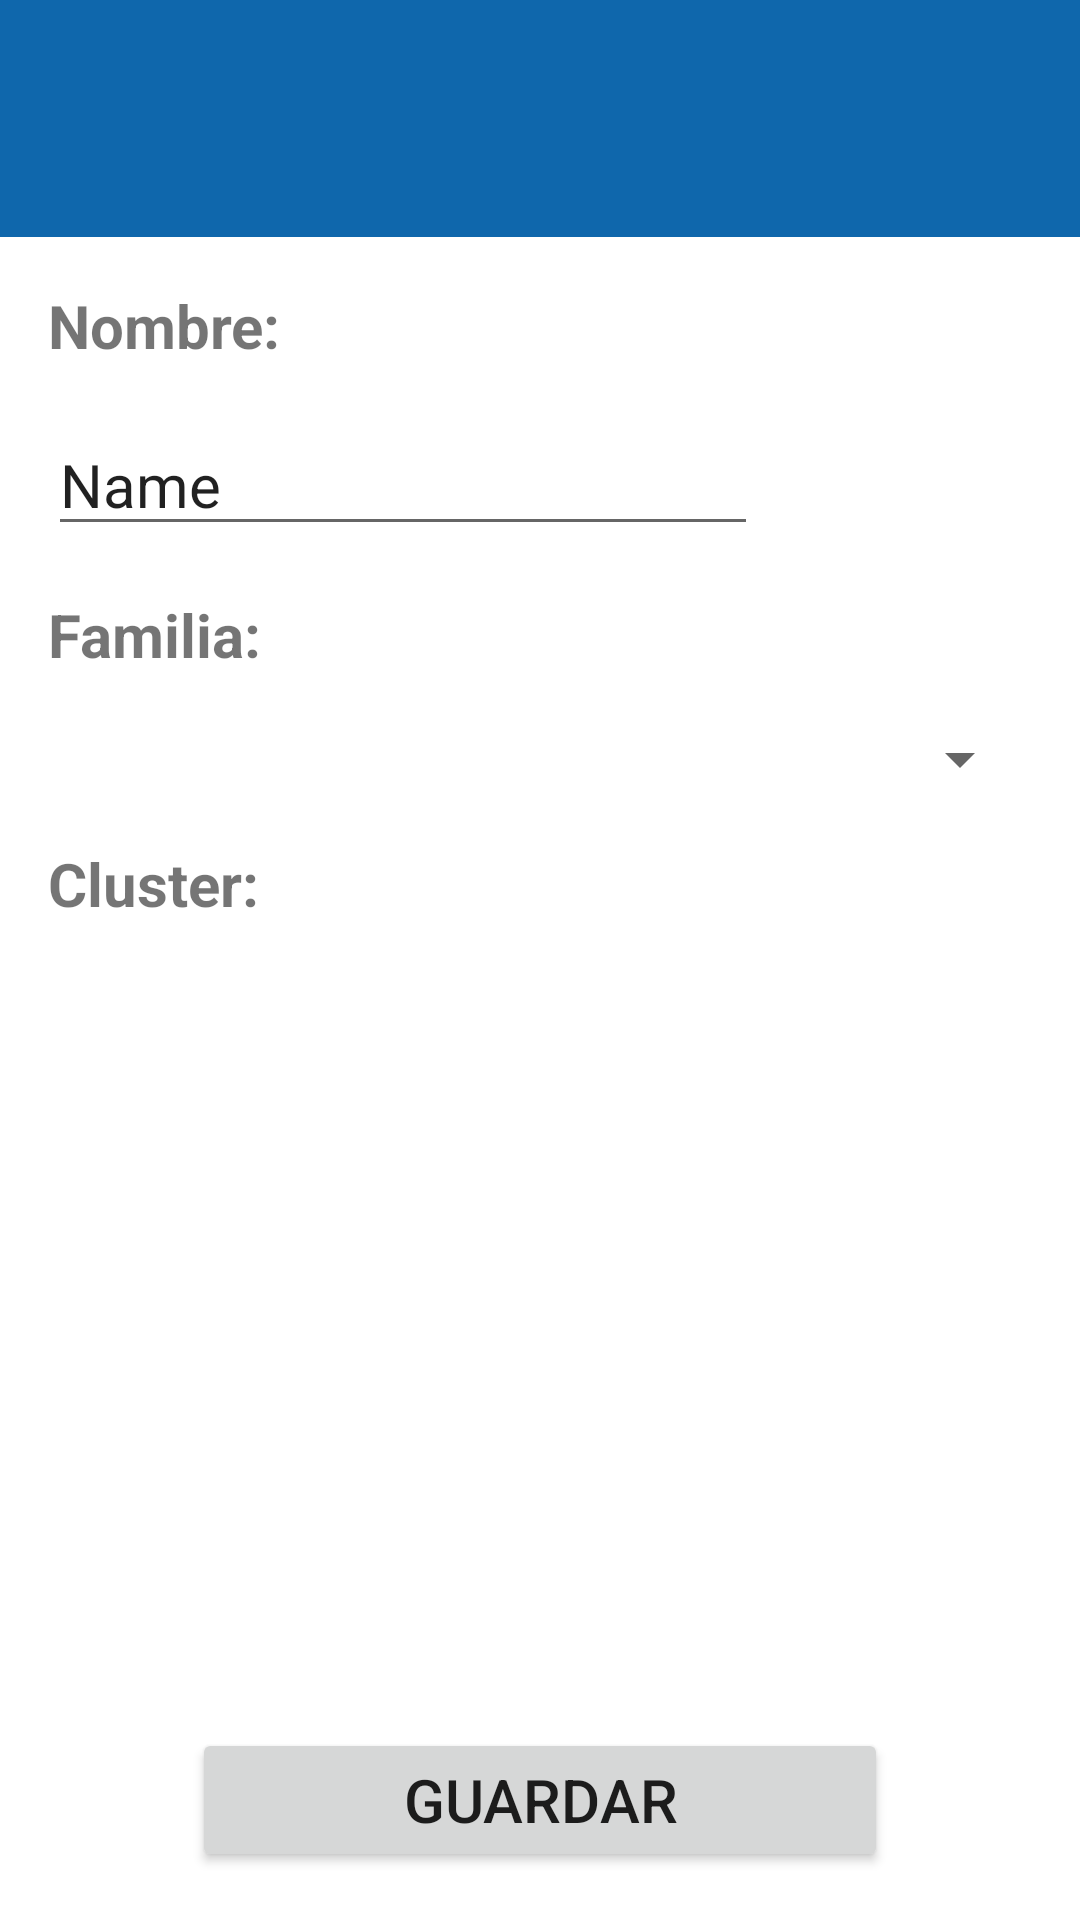

This screen was rendered from an Android layout file. Write that file and the resources it references.
<!-- AndroidManifest.xml: activity theme Theme.ProyectoInventario.NoActionBar -->
<!-- res/layout/activity_productos_info_mod.xml -->
<?xml version="1.0" encoding="utf-8"?>
<androidx.constraintlayout.widget.ConstraintLayout xmlns:android="http://schemas.android.com/apk/res/android"
    xmlns:app="http://schemas.android.com/apk/res-auto"
    xmlns:tools="http://schemas.android.com/tools"
    android:layout_width="match_parent"
    android:layout_height="match_parent"
    tools:context=".ProductosInfoModActivity">

    <include
        android:id="@+id/include19"
        layout="@layout/fragment_header"
        android:layout_width="0dp"
        android:layout_height="wrap_content"
        app:layout_constraintEnd_toEndOf="parent"
        app:layout_constraintStart_toStartOf="parent"
        app:layout_constraintTop_toTopOf="parent" />

    <TextView
        android:id="@+id/textView36"
        android:layout_width="wrap_content"
        android:layout_height="wrap_content"
        android:layout_marginStart="16dp"
        android:layout_marginTop="16dp"
        android:text="Nombre:"
        android:textSize="20sp"
        android:textStyle="bold"
        app:layout_constraintStart_toStartOf="parent"
        app:layout_constraintTop_toBottomOf="@+id/include19" />

    <EditText
        android:id="@+id/editTextTextPersonName5"
        android:layout_width="wrap_content"
        android:layout_height="wrap_content"
        android:layout_marginTop="16dp"
        android:ems="10"
        android:inputType="textPersonName"
        android:text="Name"
        android:textSize="20sp"
        app:layout_constraintStart_toStartOf="@+id/textView36"
        app:layout_constraintTop_toBottomOf="@+id/textView36" />

    <TextView
        android:id="@+id/textView39"
        android:layout_width="wrap_content"
        android:layout_height="wrap_content"
        android:layout_marginTop="16dp"
        android:text="Familia:"
        android:textSize="20sp"
        android:textStyle="bold"
        app:layout_constraintStart_toStartOf="@+id/editTextTextPersonName5"
        app:layout_constraintTop_toBottomOf="@+id/editTextTextPersonName5" />

    <TextView
        android:id="@+id/textView41"
        android:layout_width="wrap_content"
        android:layout_height="wrap_content"
        android:layout_marginTop="16dp"
        android:text="Cluster:"
        android:textSize="20sp"
        android:textStyle="bold"
        app:layout_constraintStart_toStartOf="@+id/spinner5"
        app:layout_constraintTop_toBottomOf="@+id/spinner5" />

    <androidx.core.widget.NestedScrollView
        android:layout_width="0dp"
        android:layout_height="0dp"
        android:layout_marginStart="16dp"
        android:layout_marginTop="32dp"
        android:layout_marginEnd="16dp"
        android:layout_marginBottom="16dp"
        android:fillViewport="true"
        app:layout_constraintBottom_toTopOf="@+id/button16"
        app:layout_constraintEnd_toEndOf="parent"
        app:layout_constraintStart_toStartOf="parent"
        app:layout_constraintTop_toBottomOf="@+id/textView41">

        <com.google.android.material.chip.ChipGroup
            android:id="@+id/chipgroup"
            android:layout_width="match_parent"
            android:layout_height="match_parent"
            android:scrollbars="vertical"
            app:singleLine="false" />
    </androidx.core.widget.NestedScrollView>

    <Button
        android:id="@+id/button16"
        android:layout_width="0dp"
        android:layout_height="wrap_content"
        android:layout_marginStart="64dp"
        android:layout_marginEnd="64dp"
        android:layout_marginBottom="16dp"
        android:text="Guardar"
        android:textSize="20sp"
        app:layout_constraintBottom_toBottomOf="parent"
        app:layout_constraintEnd_toEndOf="parent"
        app:layout_constraintStart_toStartOf="parent" />

    <Spinner
        android:id="@+id/spinner5"
        android:layout_width="0dp"
        android:layout_height="wrap_content"
        android:layout_marginTop="16dp"
        android:layout_marginEnd="16dp"
        app:layout_constraintEnd_toEndOf="parent"
        app:layout_constraintStart_toStartOf="@+id/textView39"
        app:layout_constraintTop_toBottomOf="@+id/textView39" />

</androidx.constraintlayout.widget.ConstraintLayout>
<!-- res/layout/fragment_header.xml (included above) -->
<?xml version="1.0" encoding="utf-8"?>
<FrameLayout xmlns:android="http://schemas.android.com/apk/res/android"
    xmlns:app="http://schemas.android.com/apk/res-auto"
    xmlns:tools="http://schemas.android.com/tools"
    android:layout_width="match_parent"
    android:layout_height="match_parent"
    tools:context=".header">

    <TextView
        android:id="@+id/textView3"
        android:layout_width="match_parent"
        android:layout_height="79dp"
        android:background="#0F67AC" />

</FrameLayout>
<!-- resources referenced by this layout -->
<resources>
  <style name="Theme.ProyectoInventario.NoActionBar">
          <item name="windowActionBar">false</item>
          <item name="windowNoTitle">true</item>
      </style>
</resources>
